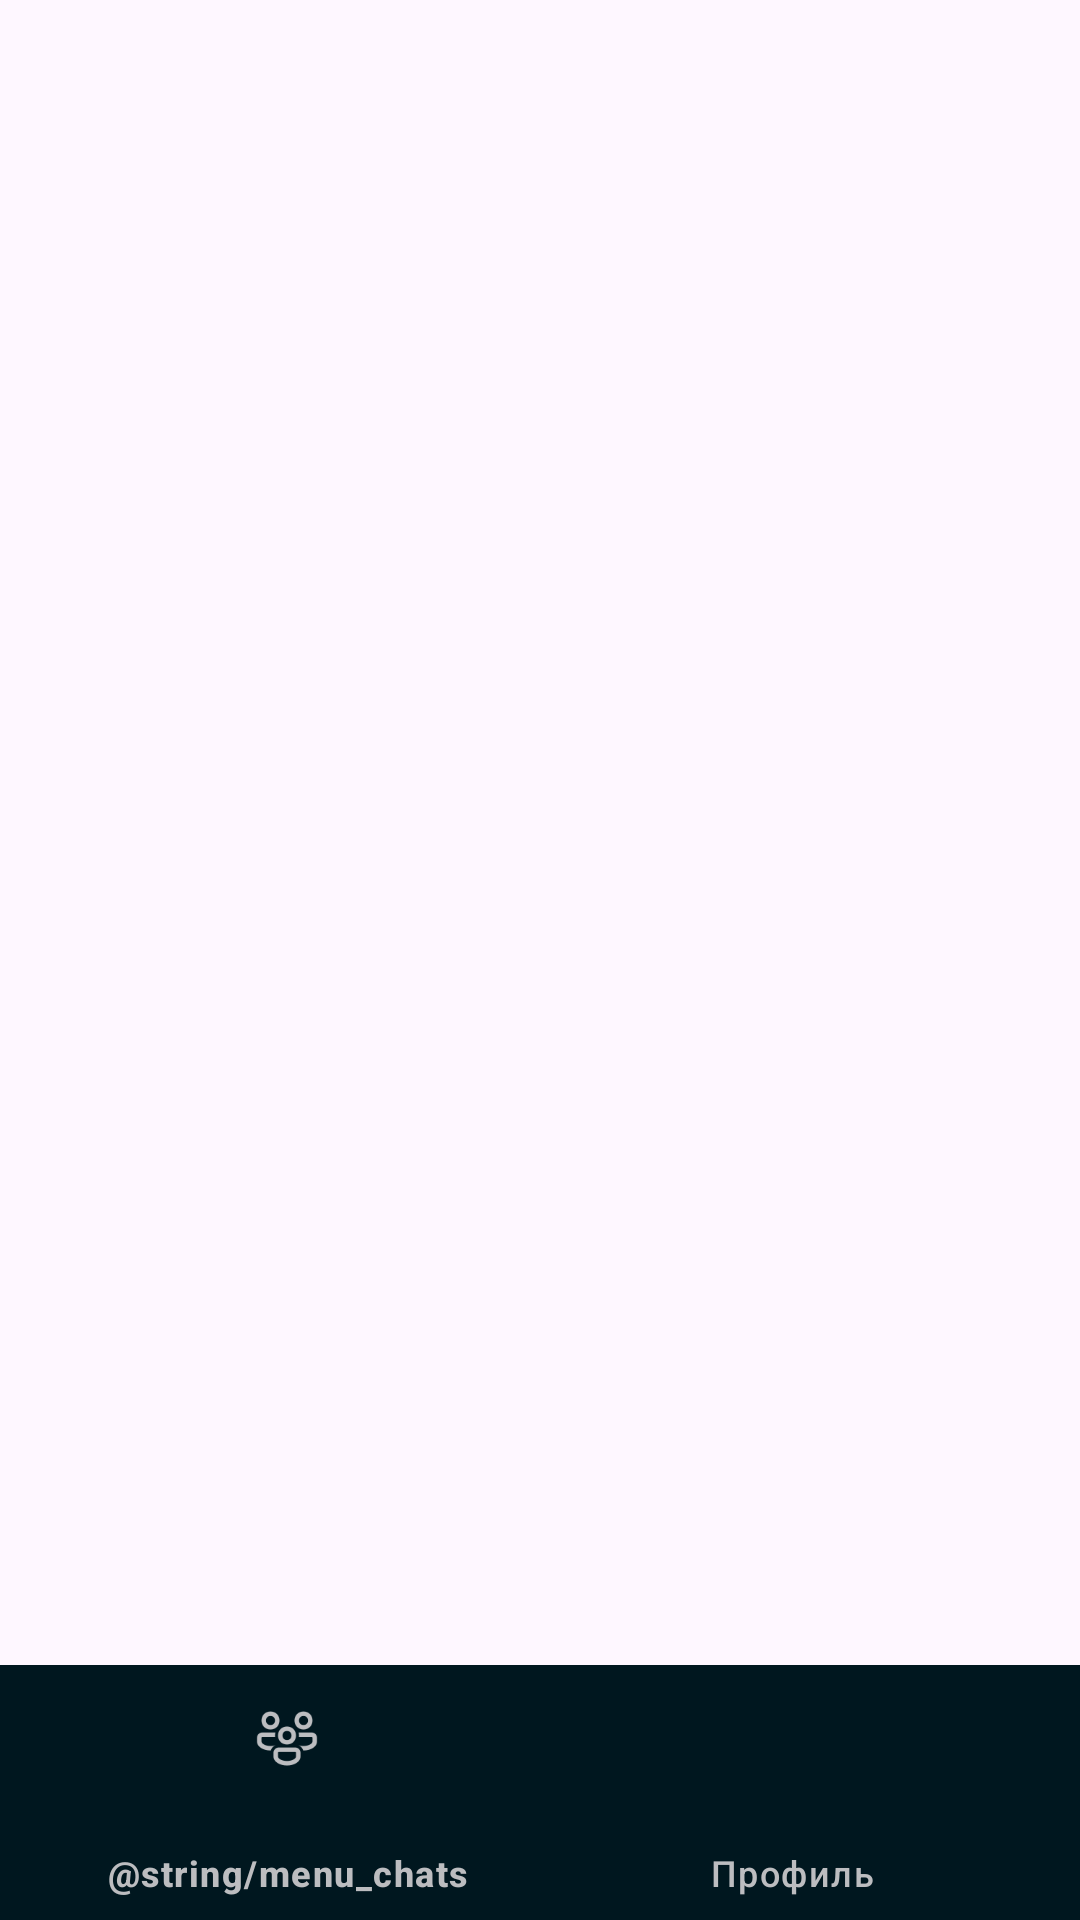

Reconstruct the res/layout file that produces this screen, plus the resources it refers to.
<!-- AndroidManifest.xml: application theme Theme.VG -->
<!-- res/layout/activity_main.xml -->
<?xml version="1.0" encoding="utf-8"?>
<androidx.constraintlayout.widget.ConstraintLayout xmlns:android="http://schemas.android.com/apk/res/android"
    xmlns:app="http://schemas.android.com/apk/res-auto"
    xmlns:tools="http://schemas.android.com/tools"
    android:id="@+id/main"
    android:layout_width="match_parent"
    android:layout_height="match_parent"
    tools:context=".screens.MainActivity">

    <FrameLayout
        android:id="@+id/frame_main"
        android:layout_width="match_parent"
        android:layout_height="match_parent"
        android:layout_marginBottom="80dp"
        app:layout_constraintTop_toTopOf="parent"
        app:layout_constraintStart_toStartOf="parent"
        app:layout_constraintEnd_toEndOf="parent"
        app:layout_constraintBottom_toBottomOf="parent"/>

    <com.google.android.material.bottomnavigation.BottomNavigationView
        android:id="@+id/botNav_main"
        android:layout_width="match_parent"
        android:layout_height="90dp"
        app:menu="@menu/menu"
        android:background="@color/dark"
        app:itemRippleColor="@color/grey"
        app:itemIconTint="@color/light_grey"
        app:itemTextColor="@color/light_grey"
        app:layout_constraintTop_toBottomOf="@+id/frame_main"
        app:layout_constraintStart_toStartOf="parent"
        app:layout_constraintEnd_toEndOf="parent"
        app:layout_constraintBottom_toBottomOf="parent"/>

</androidx.constraintlayout.widget.ConstraintLayout>
<!-- resources referenced by this layout -->
<resources>
  <color name="dark">#00171F</color>
  <color name="grey">#9D9EA1</color>
  <color name="light_grey">#BCBDC0</color>
  <style name="Theme.VG" parent="Base.Theme.VG" />
  <style name="Base.Theme.VG" parent="Theme.Material3.DayNight.NoActionBar">
          
          
      </style>
</resources>
